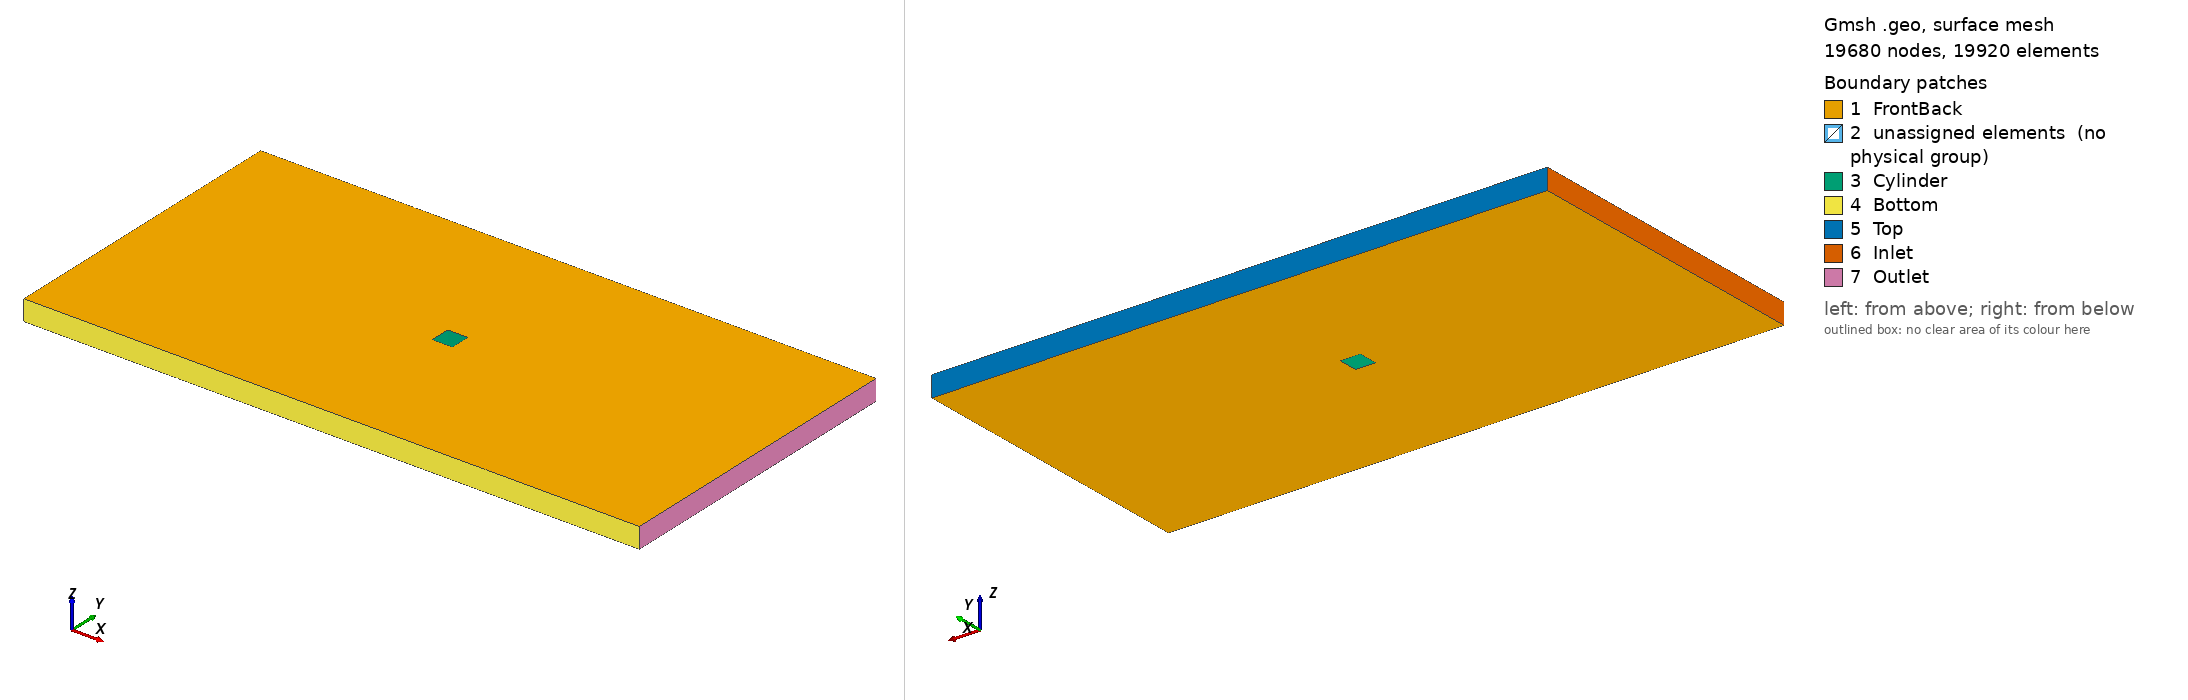

Gmsh geometry script, surface-meshed: 19680 nodes, 19920 surface elements. Boundary patches (legend numbers): 1 FrontBack, 2 unassigned elements (no physical group), 3 Cylinder, 4 Bottom, 5 Top, 6 Inlet, 7 Outlet. Left view from above one corner, right view from below the opposite corner. Legend entries are the model's physical surfaces; 'unassigned elements' are surfaces in no physical group. The drawing asked Gmsh for element sizes between 1% and 20% of the model's largest extent; the script's own settings can give other sizes.

=== main.geo (drawn) ===
Nx1 = 41; Rx1 = 1.00;
Nx2 = 41; Rx2 = 1.00;
Nx3 = 41; Rx3 = 1.00;
Ny = 41; Ry = 1.00;
Nb = 41; Rb = 1.00;
Nc = 41; Rc = 1.00;

Point(1) = {-15, -7.5, 0, 1.0};
//+
Point(2) = {-7.5, -7.5, 0, 1.0};
//+
Point(3) = {7.5, -7.5, 0, 1.0};
//+
Point(4) = {15, -7.5, 0, 1.0};
//+
Point(5) = {15, 7.5, 0, 1.0};
//+
Point(6) = {7.5, 7.5, 0, 1.0};
//+
Point(7) = {-7.5, 7.5, 0, 1.0};
//+
Point(8) = {-15, 7.5, 0, 1.0};
//+
Point(9) = {-0.5, 0.5, 0, 1.0};
//+
Point(10) = {0.5, 0.5, 0, 1.0};
//+
Point(11) = {0.5, -0.5, 0, 1.0};
//+
Point(12) = {-0.5, -0.5, 0, 1.0};
//+
Line(1) = {1, 2}; Transfinite Curve {1} = Nx1 Using Progression Rx1;
//+
Line(2) = {2, 3}; Transfinite Curve {2} = Nx2 Using Progression Rx2;
//+
Line(3) = {3, 4}; Transfinite Curve {3} = Nx3 Using Progression Rx3;
//+
Line(4) = {4, 5}; Transfinite Curve {4} = Nx1 Using Progression Rx1;
//+
Line(5) = {5, 6}; Transfinite Curve {5} = Nx2 Using Progression Rx2;
//+
Line(6) = {6, 7}; Transfinite Curve {6} = Nx3 Using Progression Rx3;
//+
Line(7) = {7, 8}; Transfinite Curve {7} = Ny Using Progression Ry;
//+
Line(8) = {8, 1}; Transfinite Curve {8} = Ny Using Progression Ry;
//+
Line(9) = {12, 11}; Transfinite Curve {9} = Ny Using Progression Ry;
//+
Line(10) = {11, 10}; Transfinite Curve {10} = Ny Using Progression Ry;
//+
Line(11) = {10, 9}; Transfinite Curve {11} = Nc Using Progression Rc;
//+
Line(12) = {9, 12}; Transfinite Curve {12} = Nc Using Progression Rc;
//+
Line(13) = {2, 7}; Transfinite Curve {13} = Nc Using Progression Rc;
//+
Line(14) = {3, 6}; Transfinite Curve {14} = Nc Using Progression Rc;
//+
Line(15) = {2, 12}; Transfinite Curve {15} = Nb Using Progression Rb;
//+
Line(16) = {3, 11}; Transfinite Curve {16} = Nb Using Progression Rb;
//+
Line(17) = {6, 10}; Transfinite Curve {17} = Nb Using Progression Rb;
//+
Line(18) = {7, 9}; Transfinite Curve {18} = Nb Using Progression Rb;
//+
Curve Loop(1) = {15, 9, -16, -2};
//+
Plane Surface(1) = {1};
//+
Curve Loop(2) = {16, 10, -17, -14};
//+
Plane Surface(2) = {2};
//+
Curve Loop(3) = {17, 11, -18, -6};
//+
Plane Surface(3) = {3};
//+
Curve Loop(4) = {18, 12, -15, 13};
//+
Plane Surface(4) = {4};
//+
Curve Loop(5) = {8, 1, 13, 7};
//+
Plane Surface(5) = {5};
//+
Curve Loop(6) = {4, 5, -14, 3};
//+
Plane Surface(6) = {6};
//+
Transfinite Surface {1};
//+
Transfinite Surface {2};
//+
Transfinite Surface {3};
//+
Transfinite Surface {4};
//+
Transfinite Surface {5};
//+
Transfinite Surface {6};
//+
Recombine Surface {1};
//+
Recombine Surface {2};
//+
Recombine Surface {3};
//+
Recombine Surface {4};
//+
Recombine Surface {5};
//+
Recombine Surface {6};
//+
Extrude {0, 0, 1} {
  Surface{1, 2, 3, 4, 5, 6};
  Layers{1};
  Recombine; 
}
//+
Physical Surface("Inlet", 151) = {115};
//+
Physical Surface("Outlet", 152) = {137};
//+
Physical Surface("Top", 153) = {127, 83, 141};
//+
Physical Surface("Bottom", 154) = {119, 39, 149};
//+
Physical Surface("Cylinder", 156) = {75, 53, 31, 97};
//+
Physical Surface("FrontBack", 155) = {128, 40, 62, 84, 106, 150, 6, 1, 4, 3, 2, 5};
//+
Physical Volume("internal", 157) = {1, 2, 3, 4, 5, 6};
